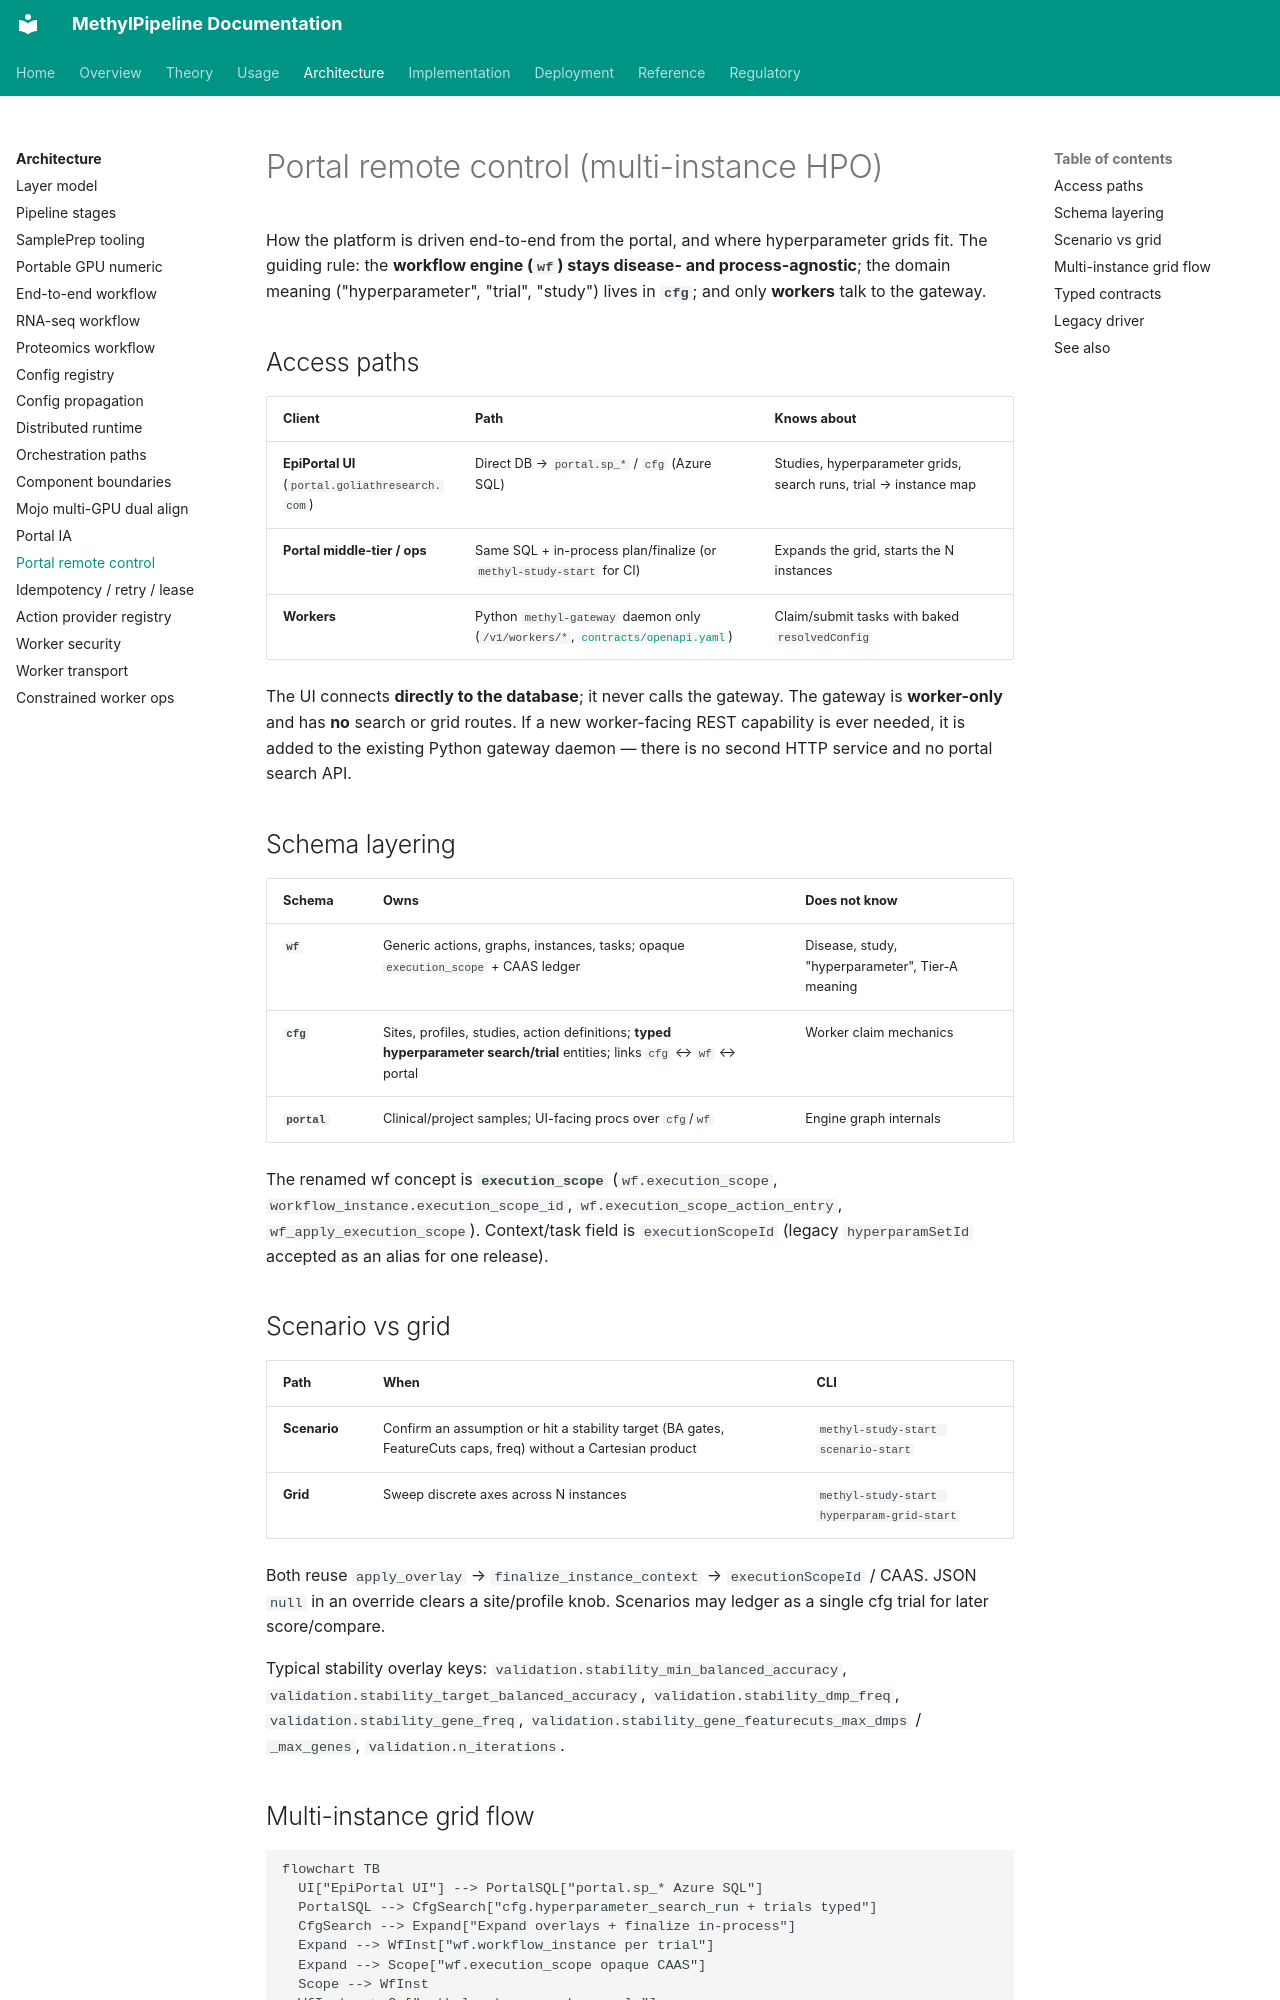

repository: Goliath-Research/GoliathWorkflow · page: architecture/portal-remote-control/index.html · generator: mkdocs

# Portal remote control (multi-instance HPO)

How the platform is driven end-to-end from the portal, and where hyperparameter
grids fit. The guiding rule: the **workflow engine (`wf`) stays disease- and
process-agnostic**; the domain meaning ("hyperparameter", "trial", "study") lives
in **`cfg`**; and only **workers** talk to the gateway.

## Access paths

| Client | Path | Knows about |
|--------|------|-------------|
| **EpiPortal UI** (`portal.goliathresearch.com`) | Direct DB → `portal.sp_*` / `cfg` (Azure SQL) | Studies, hyperparameter grids, search runs, trial → instance map |
| **Portal middle-tier / ops** | Same SQL + in-process plan/finalize (or `methyl-study-start` for CI) | Expands the grid, starts the N instances |
| **Workers** | Python `methyl-gateway` daemon only (`/v1/workers/*`, [`contracts/openapi.yaml`](../../contracts/openapi.yaml)) | Claim/submit tasks with baked `resolvedConfig` |

The UI connects **directly to the database**; it never calls the gateway. The
gateway is **worker-only** and has **no** search or grid routes. If a new
worker-facing REST capability is ever needed, it is added to the existing Python
gateway daemon — there is no second HTTP service and no portal search API.

## Schema layering

| Schema | Owns | Does **not** know |
|--------|------|-------------------|
| **`wf`** | Generic actions, graphs, instances, tasks; opaque `execution_scope` + CAAS ledger | Disease, study, "hyperparameter", Tier-A meaning |
| **`cfg`** | Sites, profiles, studies, action definitions; **typed hyperparameter search/trial** entities; links `cfg` ↔ `wf` ↔ portal | Worker claim mechanics |
| **`portal`** | Clinical/project samples; UI-facing procs over `cfg`/`wf` | Engine graph internals |

The renamed wf concept is **`execution_scope`** (`wf.execution_scope`,
`workflow_instance.execution_scope_id`, `wf.execution_scope_action_entry`,
`wf_apply_execution_scope`). Context/task field is `executionScopeId` (legacy
`hyperparamSetId` accepted as an alias for one release).

## Scenario vs grid

| Path | When | CLI |
|------|------|-----|
| **Scenario** | Confirm an assumption or hit a stability target (BA gates, FeatureCuts caps, freq) without a Cartesian product | `methyl-study-start scenario-start` |
| **Grid** | Sweep discrete axes across N instances | `methyl-study-start hyperparam-grid-start` |

Both reuse `apply_overlay` → `finalize_instance_context` → `executionScopeId` / CAAS. JSON `null` in an override clears a site/profile knob. Scenarios may ledger as a single cfg trial for later score/compare.

Typical stability overlay keys: `validation.stability_min_balanced_accuracy`, `validation.stability_target_balanced_accuracy`, `validation.stability_dmp_freq`, `validation.stability_gene_freq`, `validation.stability_gene_featurecuts_max_dmps` / `_max_genes`, `validation.n_iterations`.
